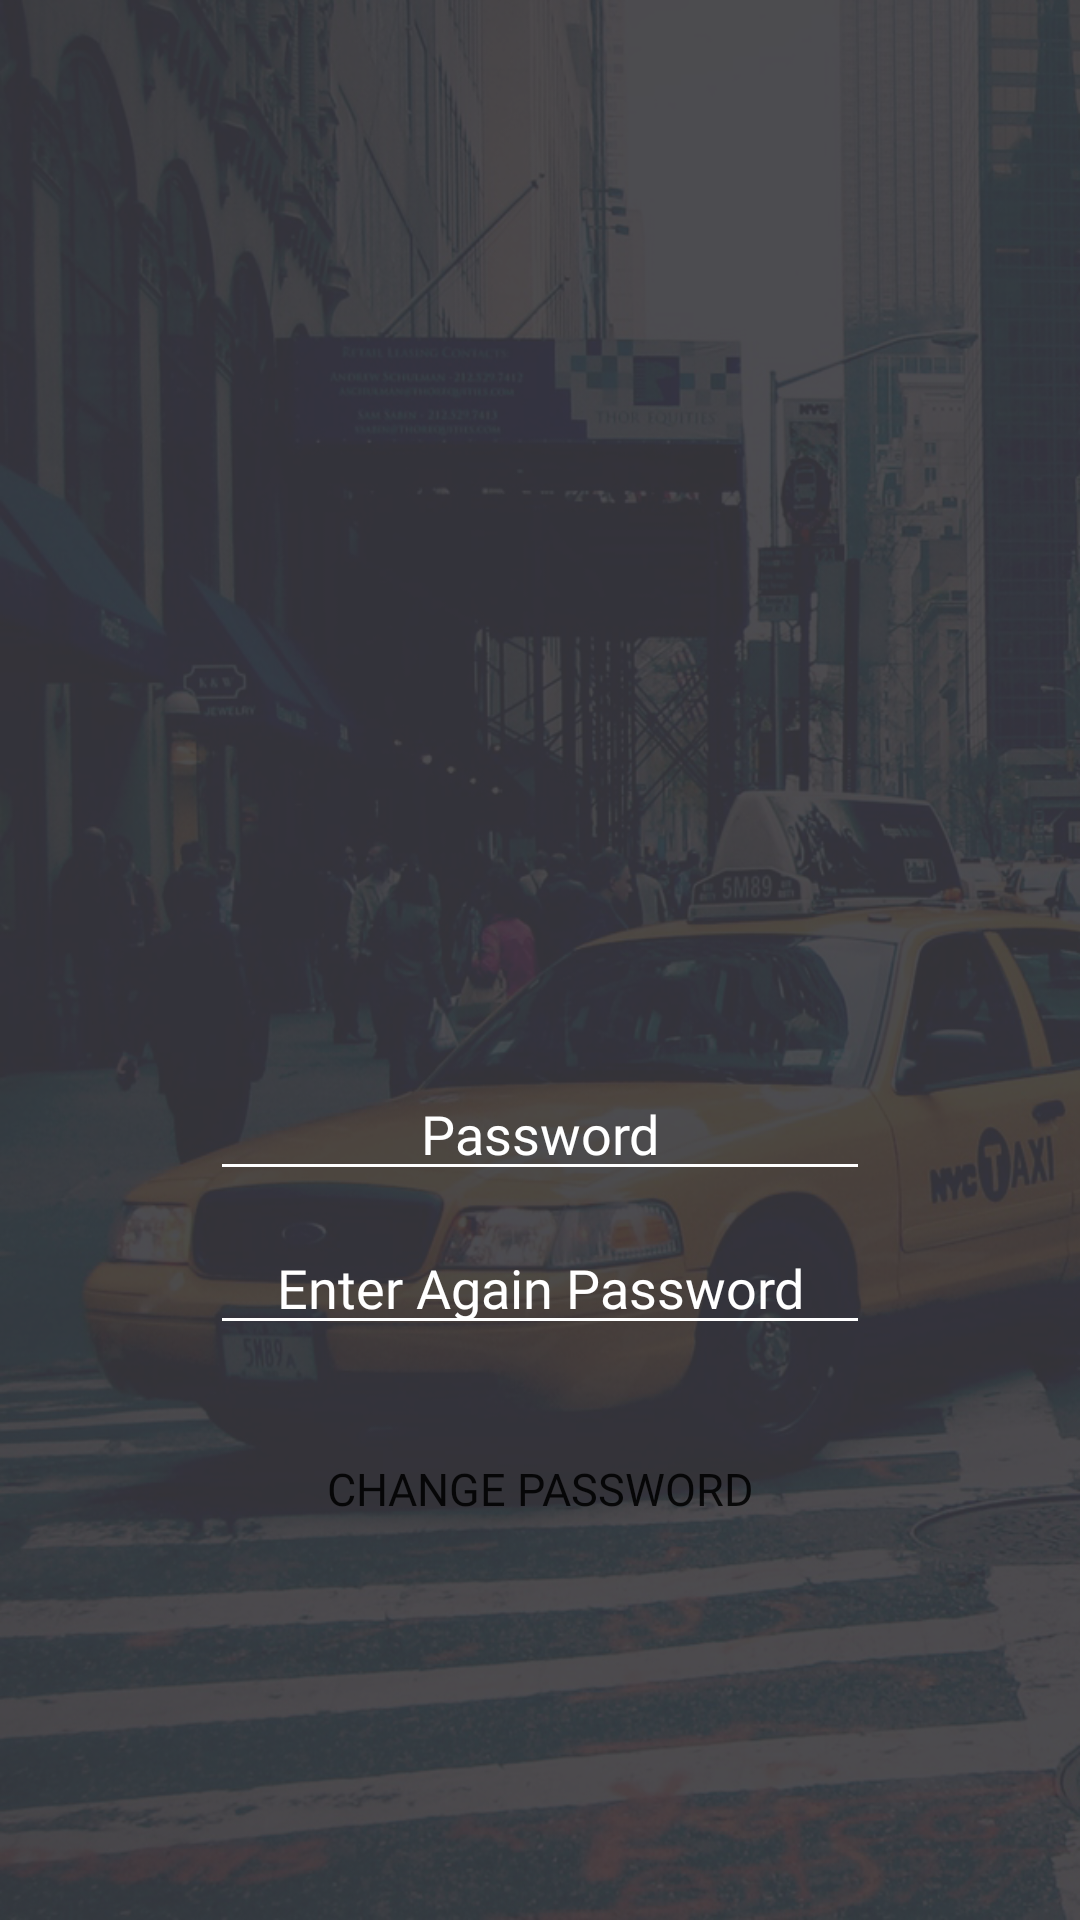

Write the Android layout XML for this screen, with the resource values it uses.
<!-- AndroidManifest.xml: application theme AppTheme -->
<!-- res/layout/activity_change_password.xml -->
<?xml version="1.0" encoding="utf-8"?>
<RelativeLayout xmlns:android="http://schemas.android.com/apk/res/android"
    xmlns:tools="http://schemas.android.com/tools"
    android:id="@+id/root_layout"
    android:layout_width="match_parent"
    android:layout_height="match_parent"
    android:background="@drawable/background"
    tools:context=".ForgotActivity">

    <LinearLayout
        android:layout_width="match_parent"
        android:layout_height="match_parent"
        android:gravity="center"
        android:orientation="vertical">

        <ImageView
            android:id="@+id/logo"
            android:layout_width="120dp"
            android:layout_height="120dp"
            android:layout_gravity="center"
            android:src="@drawable/logo"
            android:transitionName="imageTransition" />

        <LinearLayout
            android:id="@+id/edtLine"
            android:layout_width="match_parent"
            android:layout_height="wrap_content"
            android:layout_below="@+id/logo"
            android:layout_marginLeft="70dp"
            android:layout_marginTop="110dp"
            android:layout_marginRight="70dp"
            android:orientation="vertical">

            <EditText
                android:id="@+id/edtPassword"
                android:layout_width="match_parent"
                android:layout_height="wrap_content"
                android:backgroundTint="@android:color/white"
                android:fontFamily="@font/roboto_light"
                android:hint="@string/password"
                android:inputType="textPassword"
                android:textAlignment="center"
                android:textColor="@android:color/white"
                android:textColorHint="@android:color/white"
                tools:targetApi="lollipop" />

            <EditText
                android:id="@+id/edtRePassword"
                android:layout_width="match_parent"
                android:layout_height="wrap_content"
                android:layout_marginTop="10dp"
                android:backgroundTint="@android:color/white"
                android:fontFamily="@font/roboto_light"
                android:hint="@string/re_password"
                android:inputType="textPassword"
                android:textAlignment="center"
                android:textColor="@android:color/white"
                android:textColorHint="@android:color/white"
                tools:targetApi="lollipop" />
        </LinearLayout>

        <Button
            android:id="@+id/btnChange"
            style="@style/Widget.ButtonCab"
            android:layout_width="match_parent"
            android:layout_marginLeft="50dp"
            android:layout_marginTop="30dp"
            android:layout_marginRight="50dp"
            android:background="@drawable/buttoncab"
            android:fontFamily="@font/roboto_light"
            android:text="@string/btn_change"
            android:textSize="15sp"
            tools:targetApi="jelly_bean" />


    </LinearLayout>
</RelativeLayout>
<!-- resources referenced by this layout -->
<resources>
  <!-- drawable background: png bitmap (drawable-hdpi, 367734 bytes) -->
  <string name="btn_change">Change Password</string>
  <string name="password">Password</string>
  <string name="re_password">Enter Again Password</string>
  <style name="Widget.ButtonCab">
          <item name="android:textSize">14sp</item>
          <item name="android:background">@drawable/button_ripple_drawable</item>
          <item name="android:layout_height">36dp</item>
          <item name="android:layout_marginLeft">16dp</item>
          <item name="android:layout_marginRight">16dp</item>
          <item name="android:radius">10dp</item>
          <item name="android:topLeftRadius">2dp</item>
          <item name="android:topRightRadius">2dp</item>
          <item name="android:bottomLeftRadius">2dp</item>
          <item name="android:bottomRightRadius">2dp</item>
          <item name="fontFamily">@font/roboto_light</item>
      </style>
  <style name="AppTheme" parent="Theme.AppCompat.Light.NoActionBar">
          
          <item name="colorPrimary">@color/colorPrimary</item>
          <item name="colorPrimaryDark">@android:color/transparent</item>
          <item name="colorAccent">@color/colorAccent</item>
          <item name="android:windowLightStatusBar" tools:targetApi="m">true</item>
      </style>
  <!-- drawable button_ripple_drawable (drawable) -->
  <?xml version="1.0" encoding="utf-8"?>
  <selector xmlns:android="http://schemas.android.com/apk/res/android">
      <item>
          <shape android:shape="rectangle">
              <solid android:color="#2196f3" />
              <corners android:radius="4dp" />
          </shape>
      </item>
  </selector>
  <color name="colorPrimary">#1f000000</color>
  <color name="colorAccent">#D81B60</color>
</resources>
